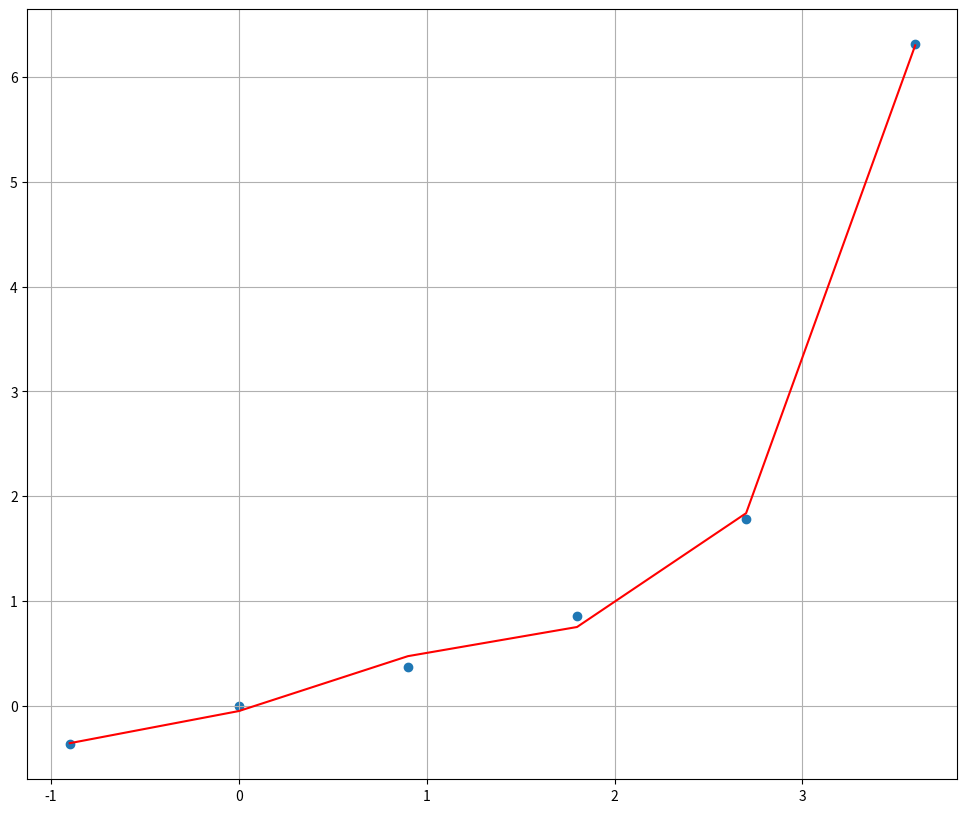

This figure's Python source:
import numpy as np
import matplotlib.pyplot as plt

def lu_decompose(mat):
	lu_mat = np.matrix(np.zeros([mat.shape[0],mat.shape[1]]))
	n = mat.shape[0]
	for k in range(n):
		for j in range(k, mat.shape[1]):
			lu_mat[k, j] = mat[k, j] - lu_mat[k, :k] * lu_mat[:k, j]
		for i in range(k+1, n):
			lu_mat[i,k] = (mat[i,k] - lu_mat[i, :k] * lu_mat[:k, k]) / lu_mat[k, k]
	return np.matrix(lu_mat)

def solve_LU(lu_mat, b):
	y = np.matrix(np.zeros([lu_mat.shape[0], 1]))
	for i in range(y.shape[0]):
		y[i, 0] = b[i] - lu_mat[i, :i] * y[:i]
	x = np.matrix(np.zeros([lu_mat.shape[0], 1]))
	for i in range(1, x.shape[0] + 1):
		x[-i, 0] = (y[-i] - lu_mat[-i, -i:] * x[-i:, 0] )/ lu_mat[-i, -i]
	return x


def find_a_vector(n, x, y):
    N = len(x)
    a = np.zeros([n,n]);
    b = np.zeros(n)
    s=""
    for i in range(n):
        for j in range(n):
            tmp_x = 0.0
            tmp_y = 0.0
            for k in range(N):
                tmp_x += pow(x[k], i+j)
                tmp_y += y[k]*pow(x[k], i)
            a[i][j] = tmp_x
            s+="a{}*{} + ".format(j, tmp_x)
        s+="\b\b= {}\n".format(tmp_y)
        b[i] = tmp_y
    A = np.transpose((solve_LU(lu_decompose(a), b)))
    s+="\nF(x) = {}".format(A[0,0])
    for i in range(1,n):
        if(A[0,i]>0):
            s+=" + {}x^{}".format(A[0,i], i)
        else:
            s+=" - {}x^{}".format(-A[0,i], i)
    print(s)
    return A


def get_value(A, x, N):
    tmp=0
    for i in range(N):
        tmp+=A[0,i]*pow(x, i)
    return tmp


def main():    
    x = [-0.9, 0.0, 0.9, 1.8, 2.7, 3.6]
    y = [-0.36892, 0, 0.36892, 0.85408, 1.7856, 6.3138]
    N = 5 #степень многочлена
    tmp = 0
    A = find_a_vector(N, x, y)
    for i in range(len(x)):
        tmp += pow(y[i]-get_value(A, x[i], N),2);
    fig = plt.figure(figsize=(12, 10))
    plt.grid()
    plt.scatter(x, y)
    print([get_value(A, xi, N) for xi in x])
    plt.plot(x, [get_value(A, xi, N) for xi in x], color="red")
    print("\n(y-F)^2 = {}".format(tmp));



if __name__ == "__main__":
    main()